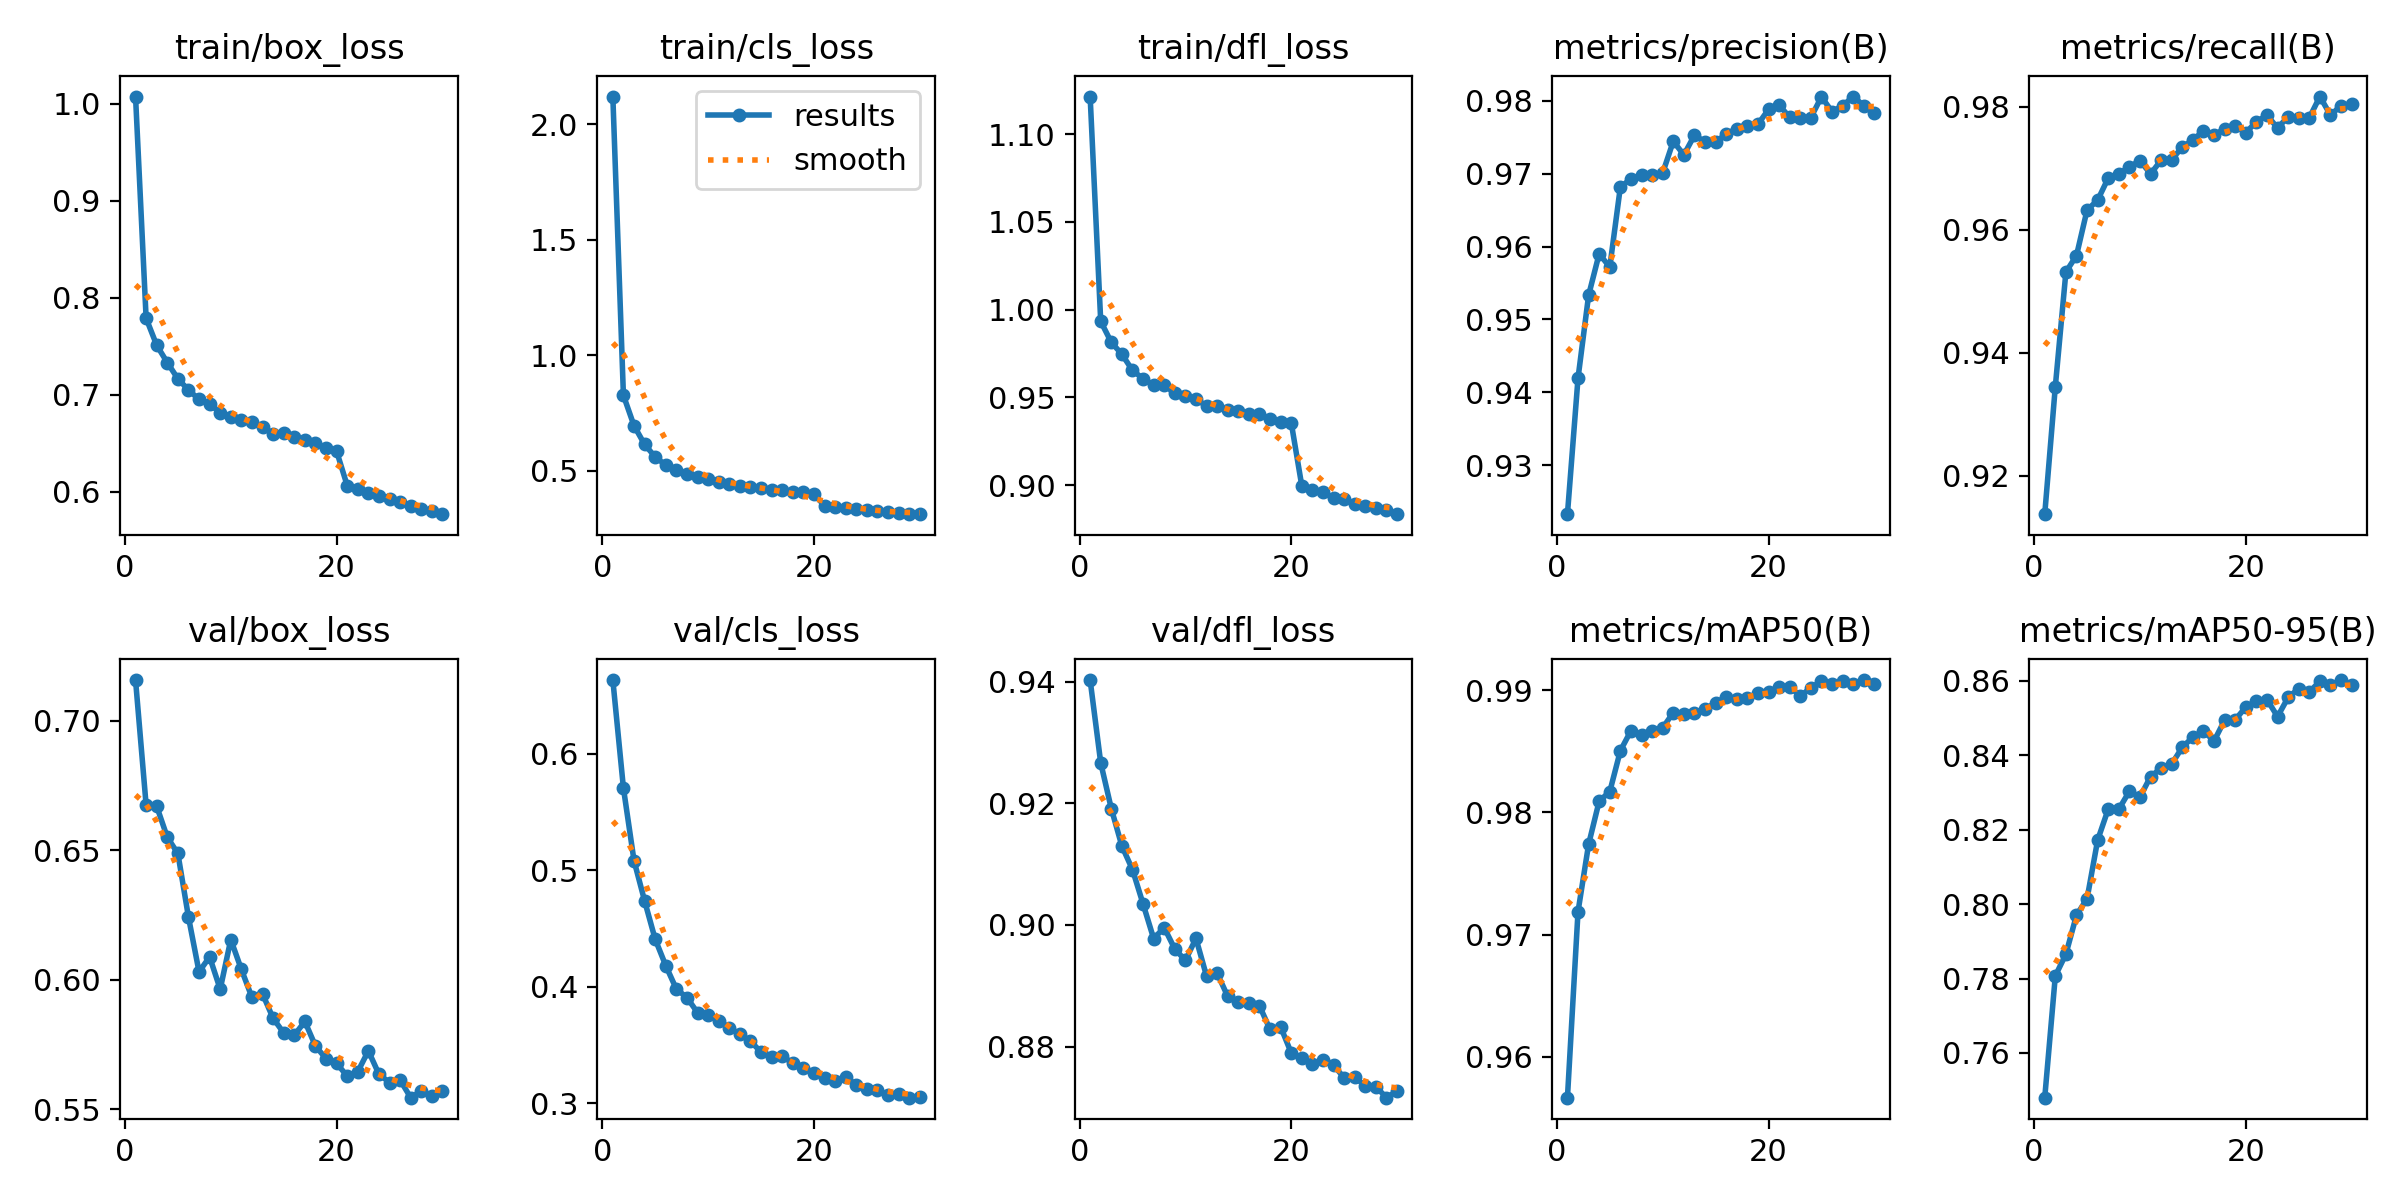

The table this chart was drawn from, first rows:
epoch, time, train/box_loss, train/cls_loss, train/dfl_loss, metrics/precision(B), metrics/recall(B), metrics/mAP50(B), metrics/mAP50-95(B), val/box_loss, val/cls_loss, val/dfl_loss, lr/pg0, lr/pg1, lr/pg2
1, 99.4, 1.007, 2.119, 1.122, 0.9233, 0.9138, 0.9567, 0.748, 0.7157, 0.6635, 0.9403, 0.0001513, 0.0001513, 0.0001513
2, 197.2, 0.7788, 0.826, 0.9933, 0.9419, 0.9345, 0.9719, 0.7807, 0.6674, 0.5707, 0.9267, 0.000293, 0.000293, 0.000293
3, 294.7, 0.7509, 0.6948, 0.9813, 0.9533, 0.9531, 0.9774, 0.7866, 0.667, 0.5084, 0.9192, 0.0004247, 0.0004247, 0.0004247
4, 392, 0.7332, 0.6139, 0.9746, 0.959, 0.9558, 0.9809, 0.797, 0.655, 0.4739, 0.913, 0.00041, 0.00041, 0.00041
5, 488.9, 0.7165, 0.5596, 0.9654, 0.9572, 0.9632, 0.9817, 0.8015, 0.6488, 0.4409, 0.9091, 0.0003949, 0.0003949, 0.0003949
6, 585.9, 0.7049, 0.5243, 0.9607, 0.9682, 0.9648, 0.985, 0.8172, 0.6242, 0.4183, 0.9035, 0.0003799, 0.0003799, 0.0003799
7, 682.9, 0.6952, 0.502, 0.9568, 0.9693, 0.9684, 0.9867, 0.8255, 0.603, 0.3981, 0.8978, 0.0003649, 0.0003649, 0.0003649
8, 779.8, 0.6902, 0.4868, 0.9569, 0.9698, 0.9691, 0.9863, 0.8255, 0.6088, 0.3908, 0.8996, 0.0003499, 0.0003499, 0.0003499
9, 877.5, 0.6815, 0.4723, 0.9523, 0.9698, 0.9702, 0.9867, 0.8303, 0.5963, 0.3779, 0.8961, 0.0003349, 0.0003349, 0.0003349
10, 974.8, 0.677, 0.4622, 0.9506, 0.9701, 0.9712, 0.9869, 0.8288, 0.6155, 0.3756, 0.8942, 0.0003199, 0.0003199, 0.0003199
11, 1072, 0.6744, 0.4505, 0.9491, 0.9745, 0.9691, 0.9882, 0.8343, 0.604, 0.3705, 0.8978, 0.0003049, 0.0003049, 0.0003049
12, 1169, 0.6715, 0.4425, 0.945, 0.9726, 0.9713, 0.988, 0.8366, 0.5932, 0.3649, 0.8916, 0.0002898, 0.0002898, 0.0002898
13, 1266, 0.6666, 0.4357, 0.945, 0.9753, 0.9714, 0.9881, 0.8377, 0.5945, 0.3593, 0.8921, 0.0002748, 0.0002748, 0.0002748
14, 1363, 0.6599, 0.4286, 0.9426, 0.9744, 0.9734, 0.9885, 0.8422, 0.5851, 0.3533, 0.8882, 0.0002598, 0.0002598, 0.0002598
15, 1460, 0.6603, 0.4269, 0.9423, 0.9743, 0.9746, 0.9889, 0.8449, 0.5794, 0.344, 0.8873, 0.0002448, 0.0002448, 0.0002448
16, 1557, 0.656, 0.4186, 0.9408, 0.9755, 0.9761, 0.9895, 0.8465, 0.5785, 0.3396, 0.8871, 0.0002298, 0.0002298, 0.0002298
17, 1654, 0.6536, 0.4152, 0.9405, 0.9762, 0.9754, 0.9893, 0.8438, 0.5838, 0.3403, 0.8867, 0.0002148, 0.0002148, 0.0002148
18, 1751, 0.65, 0.4082, 0.9378, 0.9766, 0.9765, 0.9894, 0.8495, 0.5744, 0.3347, 0.8828, 0.0001997, 0.0001997, 0.0001997
19, 1848, 0.6449, 0.4058, 0.9358, 0.9768, 0.9769, 0.9897, 0.8496, 0.5695, 0.3302, 0.8832, 0.0001847, 0.0001847, 0.0001847
20, 1945, 0.6417, 0.4001, 0.9356, 0.9788, 0.9758, 0.9899, 0.8529, 0.5676, 0.3263, 0.879, 0.0001697, 0.0001697, 0.0001697
21, 2034, 0.6064, 0.3476, 0.8995, 0.9794, 0.9776, 0.9902, 0.8545, 0.5628, 0.3214, 0.8781, 0.0001547, 0.0001547, 0.0001547
22, 2123, 0.6033, 0.3413, 0.8972, 0.9778, 0.9786, 0.9903, 0.855, 0.5645, 0.3193, 0.877, 0.0001397, 0.0001397, 0.0001397
23, 2211, 0.5989, 0.3367, 0.8958, 0.9776, 0.9766, 0.9895, 0.8504, 0.5725, 0.3226, 0.8778, 0.0001247, 0.0001247, 0.0001247
24, 2300, 0.5953, 0.3325, 0.8926, 0.9777, 0.9784, 0.9902, 0.8556, 0.5635, 0.3159, 0.8769, 0.0001097, 0.0001097, 0.0001097
25, 2388, 0.5927, 0.3294, 0.8918, 0.9806, 0.9781, 0.9908, 0.8579, 0.5603, 0.312, 0.8749, 9.464e-05, 9.464e-05, 9.464e-05
26, 2476, 0.589, 0.3254, 0.8893, 0.9785, 0.9782, 0.9905, 0.857, 0.5612, 0.311, 0.875, 7.9625e-05, 7.9625e-05, 7.9625e-05
27, 2565, 0.5858, 0.3208, 0.8882, 0.9793, 0.9817, 0.9908, 0.8599, 0.5544, 0.3069, 0.8735, 6.461e-05, 6.461e-05, 6.461e-05
28, 2653, 0.5824, 0.3174, 0.887, 0.9806, 0.9786, 0.9905, 0.8589, 0.557, 0.3076, 0.8734, 4.9595e-05, 4.9595e-05, 4.9595e-05
29, 2742, 0.5799, 0.3145, 0.8857, 0.9794, 0.9802, 0.9908, 0.8602, 0.5549, 0.3048, 0.8716, 3.458e-05, 3.458e-05, 3.458e-05
30, 2830, 0.5769, 0.3119, 0.8834, 0.9784, 0.9804, 0.9905, 0.8589, 0.5569, 0.3055, 0.8727, 1.9565e-05, 1.9565e-05, 1.9565e-05
